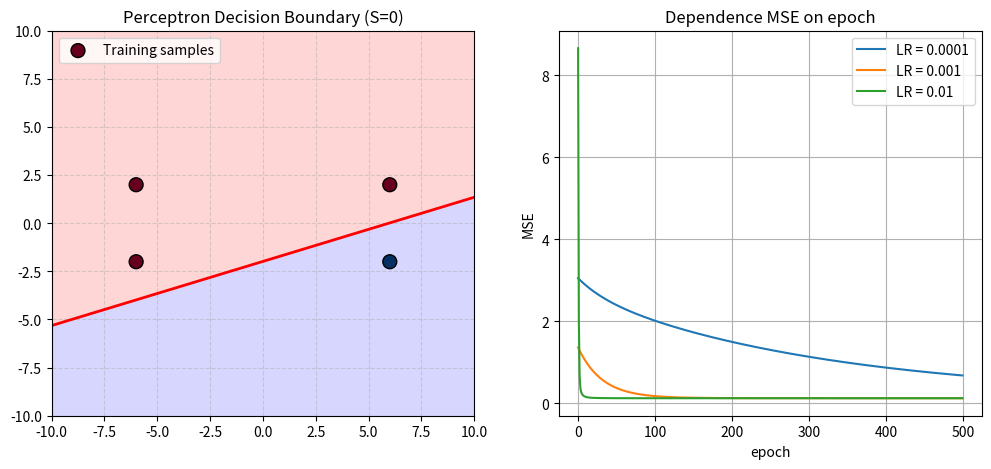

Python code for this plot: (Note: this script raises an exception after producing the figure.)
import numpy as np
import matplotlib.pyplot as plt


class Perceptron:
    def __init__(self, input_size=0, learning_rate=0.1):
        self.X = np.array([])
        self.w = np.random.uniform(0, 1.0, input_size + 1)
        #self.threshold = np.random.uniform(0, 1.0)
        self.learning_rate = learning_rate
        self.target = np.array([])
    
    def set_X(self, X: np.array) -> None:
        X = np.array(X)
    
        if X.ndim == 1:
            X = X.reshape(1, -1)
        elif X.ndim != 2:
            print("X must be 1D or 2D array")
            return
        
        self.X = X
        self.X = np.insert(self.X, 0, -1, axis=1)

    def set_target(self, target: np.array) -> None:
        if self.X.ndim != 2:
            print("X not setted!")
            return
        
        if len(target) != len(self.X):
            print(f"Invalid size of target vector. It must have length = {len(self.X)}. Now = {len(target)}")
            return
        
        self.target = target

    def get_wsum(self, X: np.array) -> np.array:
        return np.dot(X, self.w)
    
    def activate(self, arr_wsum: np.array) -> np.array:
        return np.where(arr_wsum > 0, 1, 0)  #2 / (1 + np.exp(-arr_wsum)) - 1
    
    # def der_activate(self, y_pred: np.array) -> np.array:
    #     return 0.5 * (1 - y_pred**2)
    
    def prediction(self, X_input=None) -> np.array:
        X = self.X if X_input is None else X_input
        
        if X.size == 0:
            print("Input X vector not set!")
            return None
        
        wsum = self.get_wsum(X)
        y = self.activate(wsum)

        return y
    
    def delta(self, error: np.array) -> None:
        self.w = self.w - self.learning_rate * np.dot(error, self.X)

    def mse(self, error: np.array) -> np.array:
        return np.mean(0.5 * error ** 2)

    def train(self, epochs=500) -> np.array:   # поезд
        mse_history = []

        for epoch in range(epochs):
            s = self.get_wsum(self.X)

            error = s - self.target
            mse = self.mse(error)
            mse_history.append(mse)

            self.delta(error)

        return mse_history

        
    # def chk_stop(self, mse: np.array, accuracy: float) -> bool:
    #     if mse > accuracy:
    #         return False
    #     elif 
    
    # def train(self, epochs = 1000) -> list:
    #     mse_history = []
    #     for epoch in range(epochs):
    #         y_pred = self.forward()

    #         error = y_pred - self.target # gamma

    #         mse = np.mean(error**2)
    #         mse_history.append(mse)

    #         self.w = self.w - np.dot(self.learning_rate * error * self.der_activate(y_pred), self.X)

    #     return mse_history

X_train = np.array([[6, 2], [-6, 2], [6, -2], [-6, -2]])
Y_targets = np.array([-1, -1, 1, -1])

plt.figure(figsize=(12, 5))

plt.subplot(1, 2, 2)
for lr in [0.0001, 0.001, 0.01]:
    test_p = Perceptron(input_size=2, learning_rate=lr)
    test_p.set_X(X_train)
    test_p.set_target(Y_targets)
    history = test_p.train(epochs=500)
    plt.plot(history, label=f'LR = {lr}')

plt.title("Dependence MSE on epoch")
plt.xlabel("epoch")
plt.ylabel("MSE")
plt.legend()
plt.grid(True)

p = Perceptron(input_size=2, learning_rate=0.001) 
p.set_X(X_train)
p.set_target(Y_targets)
p.train(epochs=1000)

def plot_current_state(user_point=None, user_class=None):
    plt.subplot(1, 2, 1)
    
    xx, yy = np.meshgrid(np.linspace(-10, 10, 100), np.linspace(-10, 10, 100))
    grid_points = np.c_[np.ones(xx.ravel().shape) * -1, xx.ravel(), yy.ravel()]
    
    Z_linear = p.get_wsum(grid_points).reshape(xx.shape)
    Z_class = p.prediction(grid_points).reshape(xx.shape)

    plt.contourf(xx, yy, Z_class, levels=[-0.1, 0.5, 1.1], colors=["#ffcccc", "#ccccff"], alpha=0.8)
    plt.contour(xx, yy, Z_linear, levels=[0], colors='red', linewidths=2)

    plt.scatter(X_train[:, 0], X_train[:, 1], c=Y_targets, cmap='RdBu', edgecolors='k', s=100, label='Training samples')
    
    if user_point is not None:
        plt.scatter(user_point[0], user_point[1], color='yellow', marker='*', s=250, edgecolors='black', label=f'Pred: {user_class}')
    
    plt.xlim([-10, 10])
    plt.ylim([-10, 10])
    plt.grid(True, linestyle='--', alpha=0.5)
    plt.legend(loc='upper left')
    plt.title("Perceptron Decision Boundary (S=0)")

plot_current_state()
plt.show(block=False)

print("\nInput coordinates (x1, x2) from -7 to 7")
try:
    while True:
        line = input("Input x1 x2 (or 'exit'): ")
        if line.lower() == 'exit': break
        
        parts = line.split()
        if len(parts) != 2: continue
        
        coords = [float(p) for p in parts]
        user_x = np.array([[-1, coords[0], coords[1]]])

        pred = p.prediction(user_x)[0]
        
        print(f"Result: {pred} (Class {'1' if pred > 0 else '0'})")
        
        plt.subplot(1, 2, 1)
        plt.cla()
        plot_current_state(coords, pred)
        plt.draw()
        plt.pause(0.1)
except ValueError:
    print("Invalid input.")

plt.show()